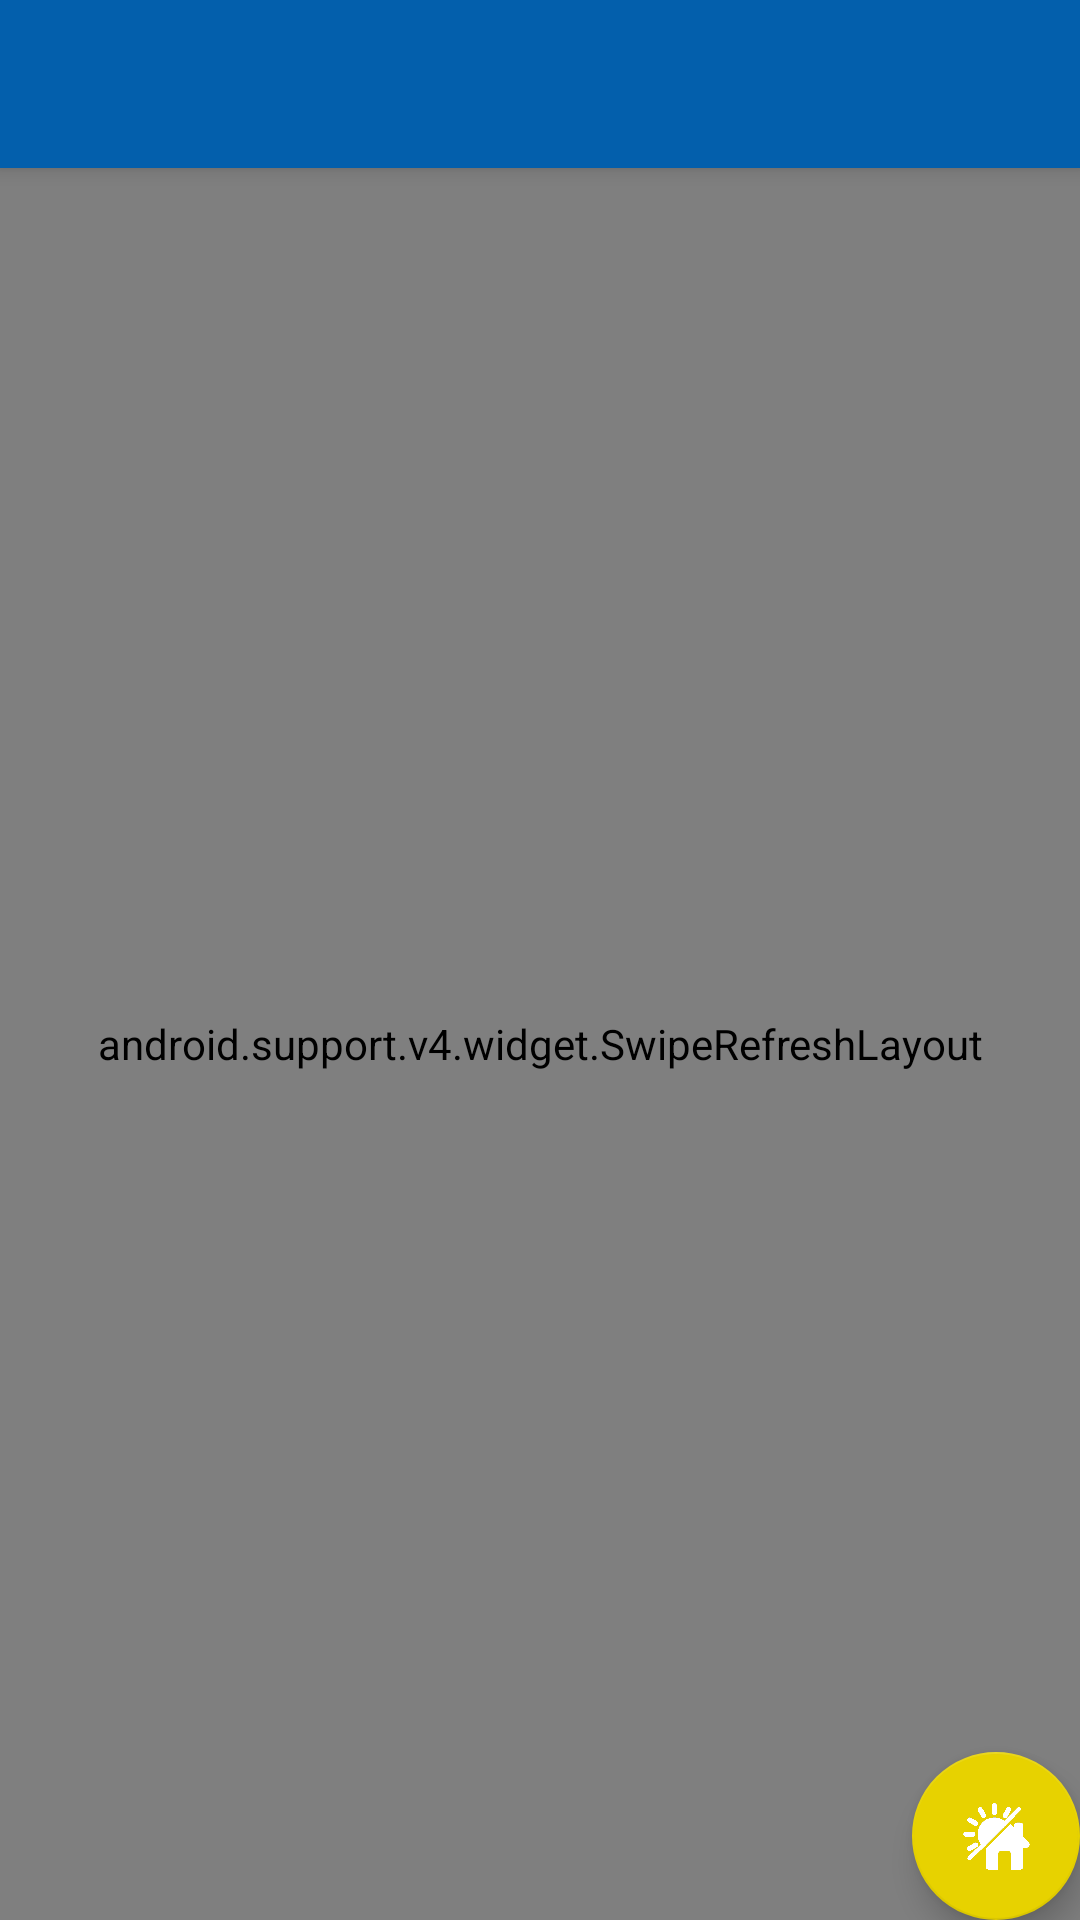

Here is an Android app screen rendered from its layout file. Give the layout XML and the strings, colors and styles it references.
<!-- AndroidManifest.xml: activity theme AppTheme.NoActionBar -->
<!-- res/layout/activity_main.xml -->
<?xml version="1.0" encoding="utf-8"?>
<android.support.design.widget.CoordinatorLayout xmlns:android="http://schemas.android.com/apk/res/android"
    xmlns:app="http://schemas.android.com/apk/res-auto"
    xmlns:tools="http://schemas.android.com/tools"
    android:layout_width="match_parent"
    android:layout_height="match_parent"
    android:fitsSystemWindows="true"
    tools:context="com.example.piotr.thisweather.MainActivity">

    <android.support.design.widget.AppBarLayout
        android:layout_width="match_parent"
        android:layout_height="wrap_content"
        android:theme="@style/AppTheme.AppBarOverlay">

        <android.support.v7.widget.Toolbar
            android:id="@+id/toolbar"
            android:layout_width="match_parent"
            android:layout_height="?attr/actionBarSize"
            android:background="?attr/colorPrimary"
            app:popupTheme="@style/AppTheme.PopupOverlay" />

    </android.support.design.widget.AppBarLayout>

    <include layout="@layout/content_main" />

    <android.support.design.widget.FloatingActionButton
        android:id="@+id/fab"
        android:scaleType="fitXY"
        android:layout_width="wrap_content"
        android:layout_height="wrap_content"
        android:layout_gravity="bottom|end"
        android:layout_margin="@dimen/fab_margin"
        app:srcCompat="@drawable/ic_fab" />

</android.support.design.widget.CoordinatorLayout>
<!-- res/layout/content_main.xml (included above) -->
<?xml version="1.0" encoding="utf-8"?>
<android.support.v4.widget.SwipeRefreshLayout
    xmlns:android="http://schemas.android.com/apk/res/android"
    xmlns:app="http://schemas.android.com/apk/res-auto"
    xmlns:tools="http://schemas.android.com/tools"
    android:layout_width="match_parent"
    android:layout_height="match_parent"
    android:paddingLeft="@dimen/activity_horizontal_margin"
    app:layout_behavior="@string/appbar_scrolling_view_behavior"
    tools:context="com.example.piotr.thisweather.MainActivity"
    tools:showIn="@layout/activity_main"
    android:id="@+id/swipeRefresh">


    <ListView
        android:id="@+id/list"
        android:layout_width="fill_parent"
        android:layout_height="wrap_content"/>
    <ProgressBar
        android:layout_width="wrap_content"
        android:layout_height="wrap_content"
        android:indeterminate="true"
        android:id="@+id/loading"
        android:layout_centerInParent="true" />

</android.support.v4.widget.SwipeRefreshLayout>
<!-- resources referenced by this layout -->
<resources>
  <!-- drawable ic_fab: png bitmap (drawable, 9713 bytes) -->
  <style name="AppTheme.AppBarOverlay" parent="ThemeOverlay.AppCompat.Dark.ActionBar" />
  <style name="AppTheme.PopupOverlay" parent="ThemeOverlay.AppCompat.Light" />
  <style name="AppTheme.NoActionBar">
          <item name="windowActionBar">false</item>
          <item name="windowNoTitle">true</item>
          <item name="android:navigationBarColor">#FFFFFFFF</item>
      </style>
</resources>
